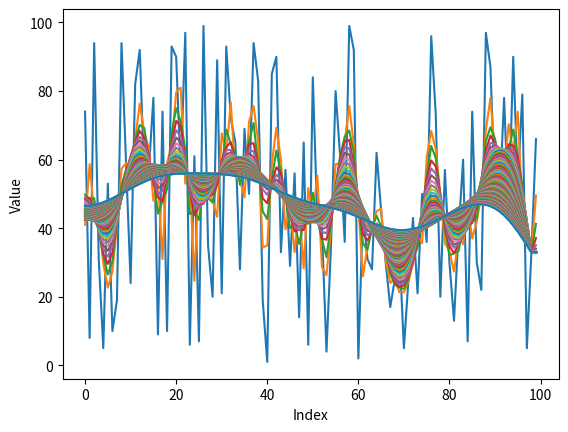

Source code (Python):
import matplotlib.pyplot as plt
import random

def smooth_graph(numbers : list[int], iteration : int) -> list[int]:
    """
    Smoothes a list of numbers and graphes it 
    """
    average : int = 0

    for i in range(len(numbers)): 
        #edge cases on the borders
        if i == 0: 
            average = (numbers[0] + numbers[1]) / 2
            continue
        if i == len(numbers) -1:
            average = (numbers[len(numbers)-1] + numbers[len(numbers)-2]) / 2
            numbers[i] = average
            continue
        #default cases
        average_temp = (numbers[i-1] +  numbers[i] + numbers[i+1] ) / 3
        numbers[i-1] = average
        average = average_temp
    plt.plot(range(len(numbers)), numbers, label = f"Smothed n : {iteration}")
    return numbers

#creates the list to be averaged
default_list : list[int] = []

for i in range(100):
    default_list.append(random.randint(1,100))

#plots default list
plt.plot(range(len(default_list)),default_list, label = "Default list")   

smooth_list : list[int] = default_list.copy()
#smothing
for i in range(100):
    smooth_list = smooth_graph(smooth_list, i)

plt.xlabel("Index")
plt.ylabel("Value")

#plt.legend()
plt.show()

